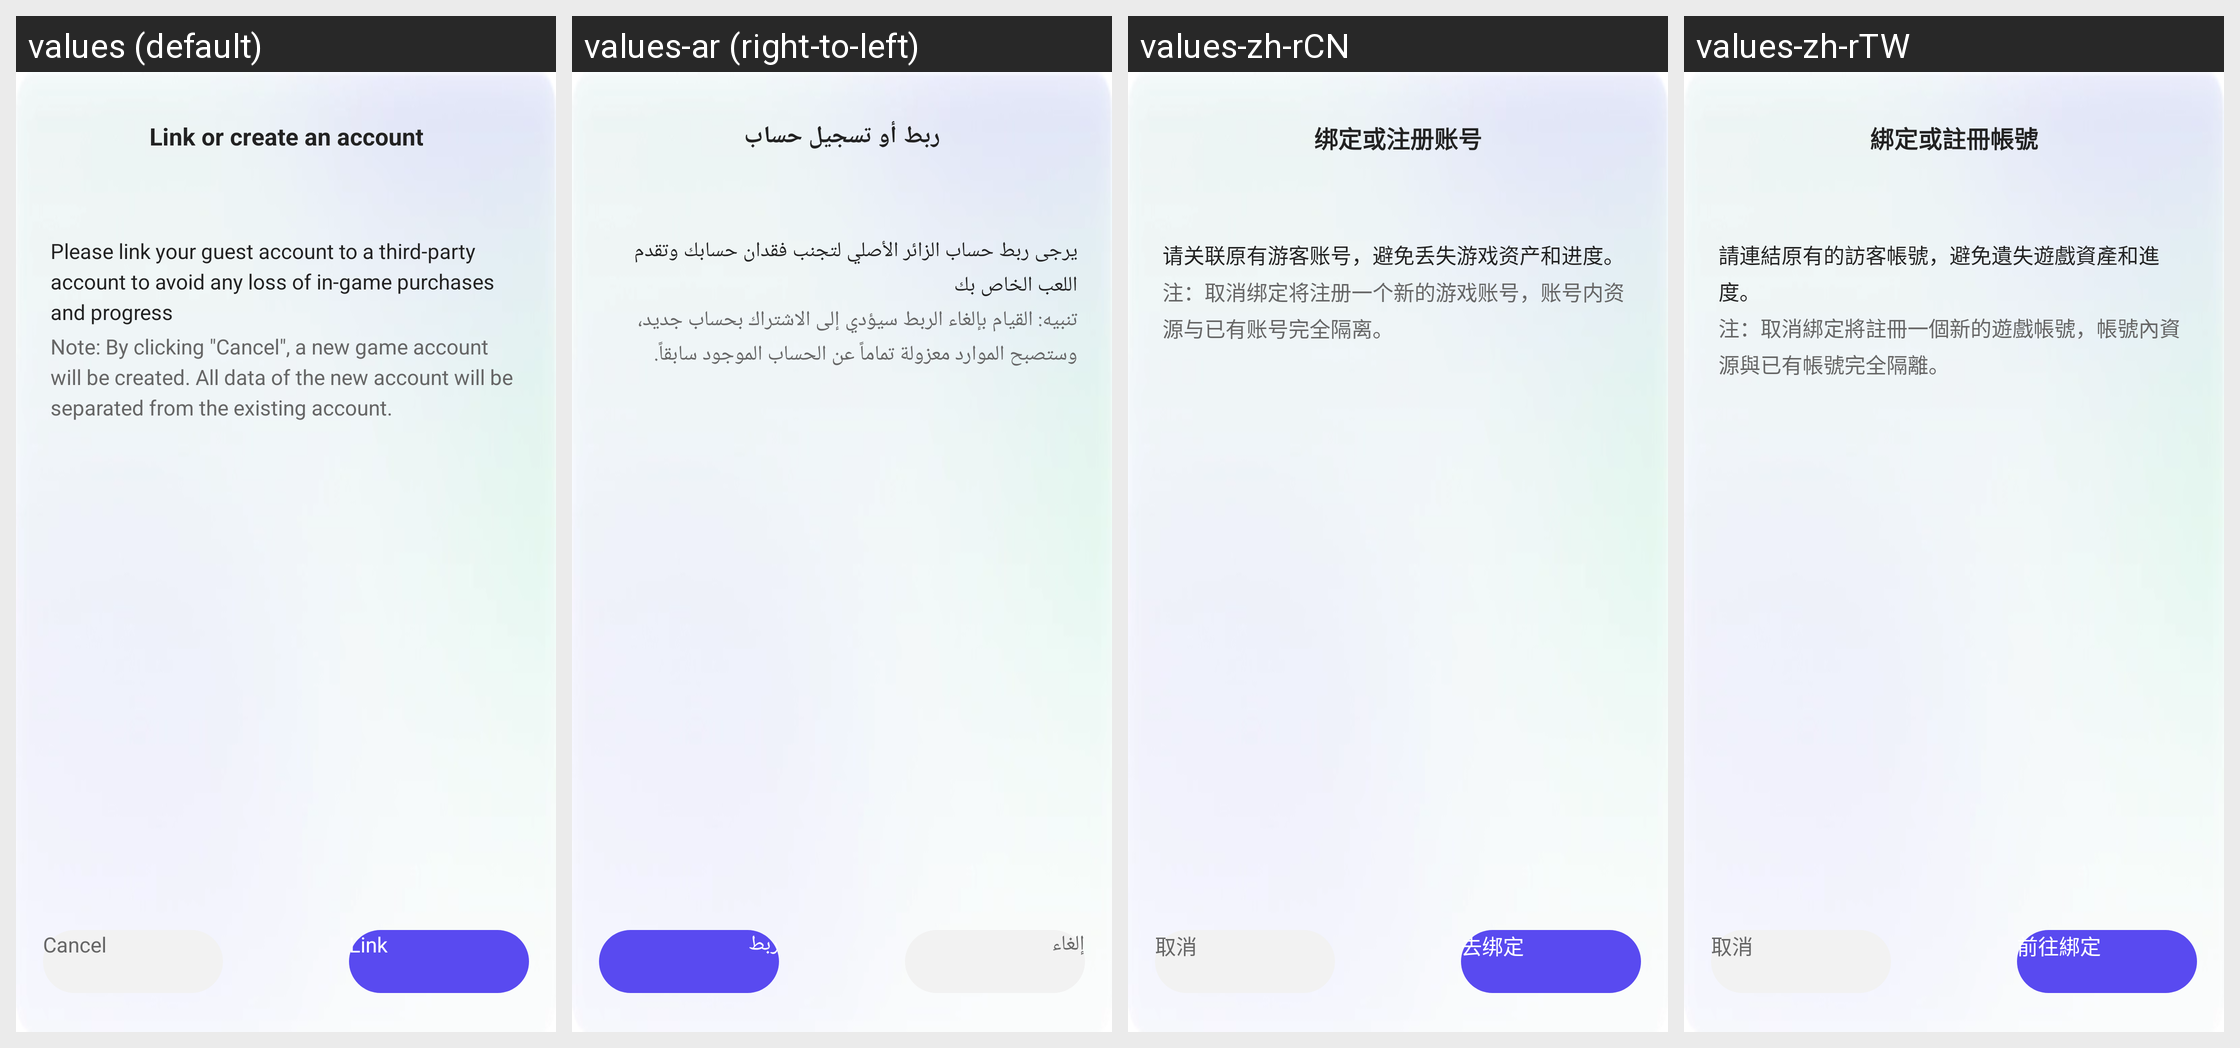

Strings drawn on this Android screen and how each of the app's shown locales translates them:
Android screen res/layout/fragment_bind_guest.xml rendered under 4 locales, left to right: values (default), values-ar (right-to-left), values-zh-rCN, values-zh-rTW. Device: Nexus 5 (rendered at 1080×1920; each locale shown at half size, 540×960, under a caption strip naming it); theme UnityThemeSelector.
Other locales in the repository, not shown: values-af, values-af-rZA, values-am, values-ar-rSA, values-as, values-az, values-be, values-bg, values-bn, values-bn-rIN, values-bs, values-ca, values-ceb-rPH, values-cs, values-cs-rCZ, values-da, values-de, values-de-rDE, values-el, values-el-rGR, values-en, values-en-rGB, values-en-rUS, values-es, values-es-rES, values-es-rUS, values-et, values-eu, values-fa, values-fi, values-fil-rPH, values-fr, values-fr-rCA, values-fr-rFR, values-gl, values-gu, values-gu-rIN, values-hi, values-hi-rIN, values-hr, values-hu, values-hu-rHU, values-hy, values-in, values-in-rID, values-is, values-it, values-it-rIT, values-iw, values-ja, values-ja-rJP, values-jv-rID, values-ka, values-kk, values-km, values-km-rKH, values-kn, values-kn-rIN, values-ko, values-ko-rKR, values-ky, values-lo, values-lt, values-lv, values-mk, values-ml, values-ml-rIN, values-mn, values-mr, values-mr-rIN, values-ms, values-ms-rMY, values-my, values-my-rMM, values-nb, values-ne, values-nl, values-nl-rNL, values-or, values-or-rIN, values-pa, values-pa-rIN, values-pl, values-pl-rPL, values-pt, values-pt-rBR, values-pt-rPT, values-ro, values-ro-rRO, values-ru, values-ru-rRU, values-si, values-sk, values-sl, values-sq, values-sr, values-sv, values-sv-rSE, values-sw, values-ta, values-ta-rIN, values-te, values-te-rIN, values-th, values-th-rTH, values-tl, values-tr, values-tr-rTR, values-uk, values-uk-rUA, values-ur, values-uz, values-vi, values-vi-rVN, values-zh, values-zh-rHK, values-zu, values-zu-rZA.
Strings drawn on this screen, with the default value and each locale's value (text and hints the layout hard-codes, and strings that could not be matched under every locale, appear in the picture but are not listed):

gsdk_account_cancel
  values: Cancel
  values-ar: إلغاء
  values-zh-rCN: 取消
  values-zh-rTW: 取消

gsdk_account_go_bind
  values: Link
  values-ar: ربط
  values-zh-rCN: 去绑定
  values-zh-rTW: 前往綁定

gsdk_account_bind_or_register
  values: Link or create an account
  values-ar: ربط أو تسجيل حساب
  values-zh-rCN: 绑定或注册账号
  values-zh-rTW: 綁定或註冊帳號

gsdk_account_bind_guest_account_tip
  values: Please link your guest account to a third-party account to avoid any loss of in-game purchases and progress
  values-ar: يرجى ربط حساب الزائر الأصلي لتجنب فقدان حسابك وتقدم اللعب الخاص بك
  values-zh-rCN: 请关联原有游客账号，避免丢失游戏资产和进度。
  values-zh-rTW: 請連結原有的訪客帳號，避免遺失遊戲資產和進度。

gsdk_account_bind_guest_addition_account_tip
  values: Note: By clicking "Cancel", a new game account will be created. All data of the new account will be separated from the existing account.
  values-ar: تنبيه: القيام بإلغاء الربط سيؤدي إلى الاشتراك بحساب جديد، وستصبح الموارد معزولة تماماً عن الحساب الموجود سابقاً.
  values-zh-rCN: 注：取消绑定将注册一个新的游戏账号，账号内资源与已有账号完全隔离。
  values-zh-rTW: 注：取消綁定將註冊一個新的遊戲帳號，帳號內資源與已有帳號完全隔離。
